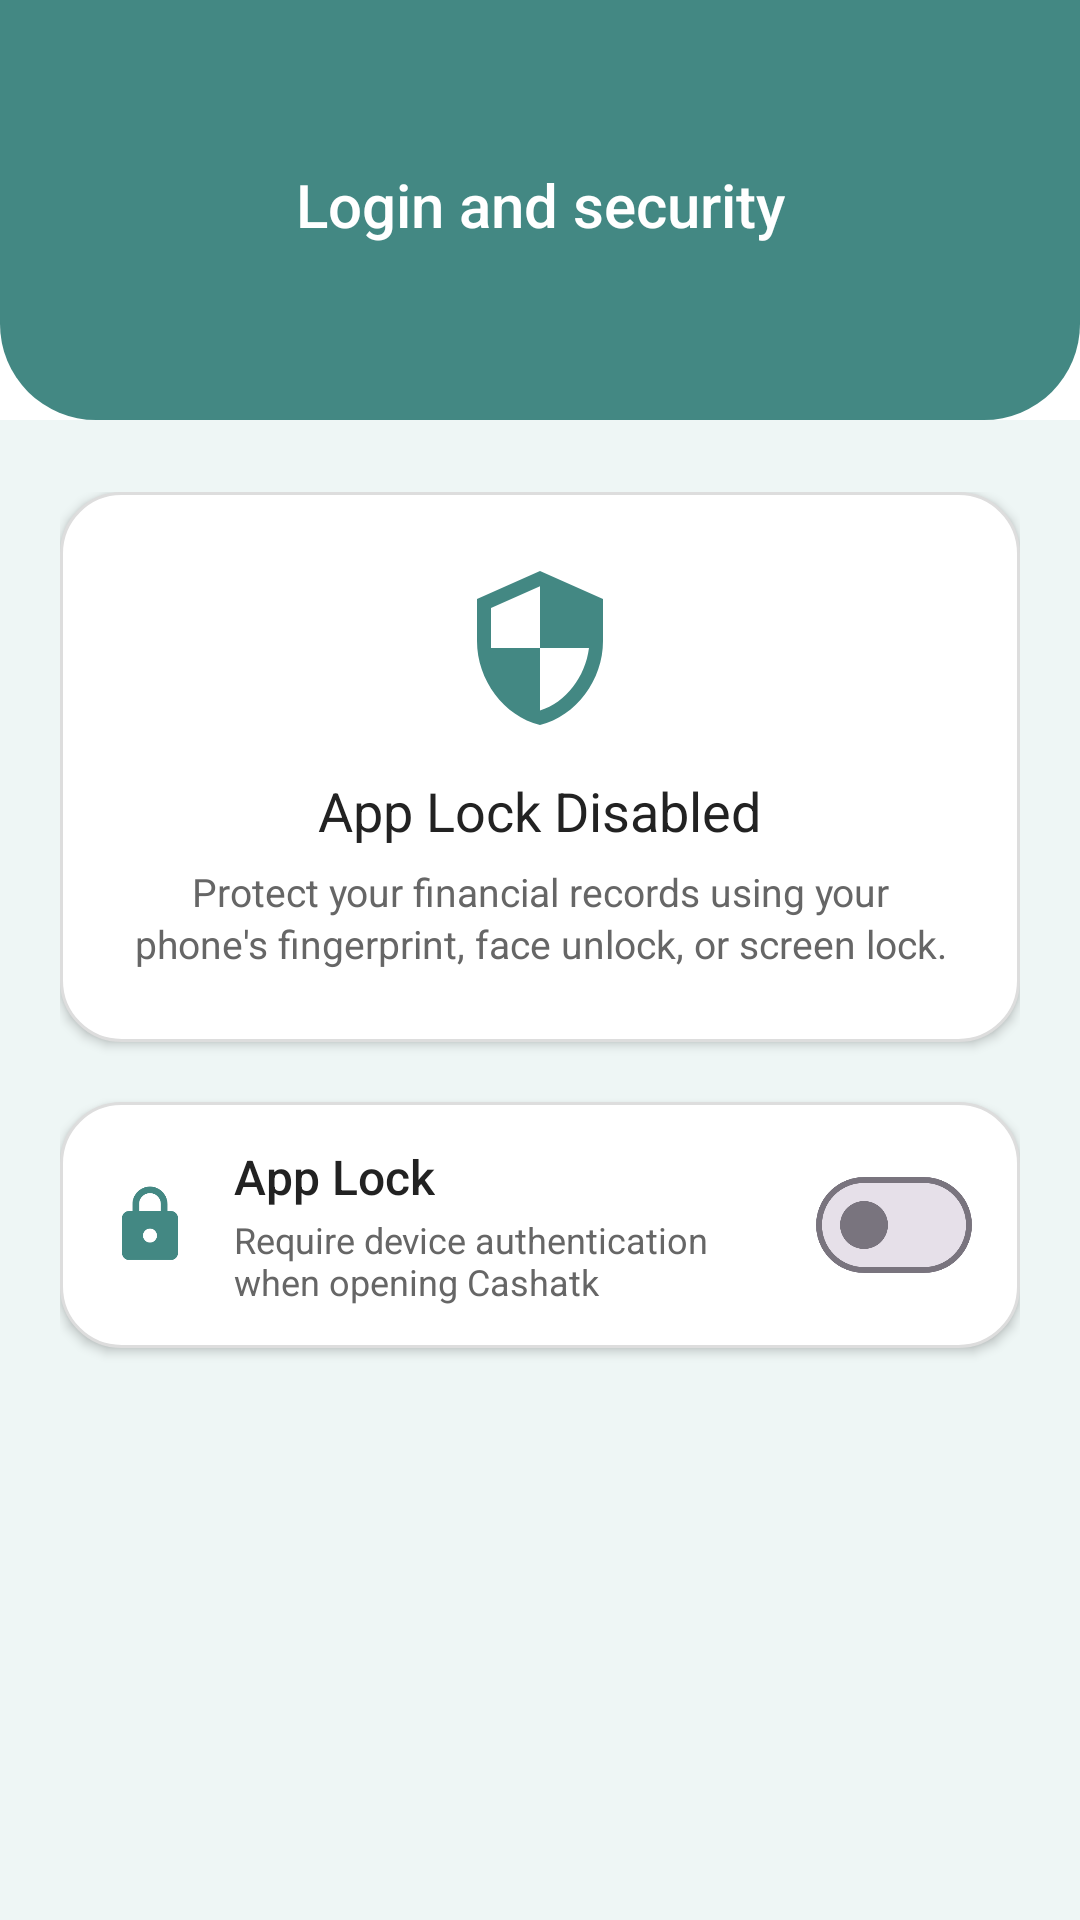

Produce the Android XML layout that renders to this screen, including the resource entries it uses.
<!-- AndroidManifest.xml: application theme Theme.Cashatk -->
<!-- res/layout/activity_login_security.xml -->
<?xml version="1.0" encoding="utf-8"?>
<androidx.constraintlayout.widget.ConstraintLayout xmlns:android="http://schemas.android.com/apk/res/android"
    xmlns:app="http://schemas.android.com/apk/res-auto"
    xmlns:tools="http://schemas.android.com/tools"
    android:id="@+id/main"
    android:layout_width="match_parent"
    android:layout_height="match_parent"
    tools:context=".LoginSecurityActivity">

    <View
        android:id="@+id/viewHeaderBackground"
        android:layout_width="0dp"
        android:layout_height="140dp"
        android:background="@drawable/bg_header_teal_curved"
        app:layout_constraintEnd_toEndOf="parent"
        app:layout_constraintStart_toStartOf="parent"
        app:layout_constraintTop_toTopOf="parent" />

    <ImageView
        android:id="@+id/btnBack"
        android:layout_width="40dp"
        android:layout_height="40dp"
        android:layout_marginStart="16dp"
        android:layout_marginTop="48dp"
        android:background="?attr/selectableItemBackgroundBorderless"
        android:clickable="true"
        android:contentDescription="@string/profile_title"
        android:focusable="true"
        android:padding="8dp"
        android:src="@drawable/ic_arrow_back"
        app:layout_constraintStart_toStartOf="parent"
        app:layout_constraintTop_toTopOf="parent" />

    <TextView
        android:id="@+id/tvHeaderTitle"
        android:layout_width="wrap_content"
        android:layout_height="wrap_content"
        android:fontFamily="sans-serif-medium"
        android:text="@string/login_security_menu"
        android:textColor="@color/white"
        android:textSize="20sp"
        app:layout_constraintBottom_toBottomOf="@id/btnBack"
        app:layout_constraintEnd_toEndOf="parent"
        app:layout_constraintStart_toStartOf="parent"
        app:layout_constraintTop_toTopOf="@id/btnBack" />

    <LinearLayout
        android:layout_width="0dp"
        android:layout_height="0dp"
        android:background="@color/mint_background"
        android:orientation="vertical"
        android:paddingHorizontal="20dp"
        android:paddingTop="24dp"
        app:layout_constraintBottom_toBottomOf="parent"
        app:layout_constraintEnd_toEndOf="parent"
        app:layout_constraintStart_toStartOf="parent"
        app:layout_constraintTop_toBottomOf="@id/viewHeaderBackground">

        <LinearLayout
            android:layout_width="match_parent"
            android:layout_height="wrap_content"
            android:background="@drawable/bg_card_rounded"
            android:elevation="2dp"
            android:gravity="center"
            android:orientation="vertical"
            android:padding="24dp">

            <ImageView
                android:id="@+id/ivSecurityIcon"
                android:layout_width="56dp"
                android:layout_height="56dp"
                android:contentDescription="@string/security_overview_title"
                android:src="@drawable/ic_shield_security" />

            <TextView
                android:id="@+id/tvSecurityStatus"
                android:layout_width="wrap_content"
                android:layout_height="wrap_content"
                android:layout_marginTop="14dp"
                android:fontFamily="sans-serif-bold"
                android:text="@string/security_status_disabled"
                android:textColor="@color/text_primary"
                android:textSize="18sp" />

            <TextView
                android:id="@+id/tvSecurityDescription"
                android:layout_width="wrap_content"
                android:layout_height="wrap_content"
                android:layout_marginTop="6dp"
                android:gravity="center"
                android:lineSpacingExtra="2dp"
                android:text="@string/security_overview_desc"
                android:textColor="@color/text_secondary"
                android:textSize="13sp" />
        </LinearLayout>

        <LinearLayout
            android:layout_width="match_parent"
            android:layout_height="wrap_content"
            android:layout_marginTop="20dp"
            android:background="@drawable/bg_card_rounded"
            android:elevation="2dp"
            android:gravity="center_vertical"
            android:orientation="horizontal"
            android:paddingHorizontal="16dp"
            android:paddingVertical="14dp">

            <ImageView
                android:layout_width="28dp"
                android:layout_height="28dp"
                android:contentDescription="@string/app_lock_switch_title"
                android:src="@drawable/ic_lock_outline"
                app:tint="@color/teal_primary" />

            <LinearLayout
                android:layout_width="0dp"
                android:layout_height="wrap_content"
                android:layout_marginHorizontal="14dp"
                android:layout_weight="1"
                android:orientation="vertical">

                <TextView
                    android:layout_width="wrap_content"
                    android:layout_height="wrap_content"
                    android:fontFamily="sans-serif-medium"
                    android:text="@string/app_lock_switch_title"
                    android:textColor="@color/text_primary"
                    android:textSize="16sp" />

                <TextView
                    android:layout_width="wrap_content"
                    android:layout_height="wrap_content"
                    android:layout_marginTop="2dp"
                    android:text="@string/app_lock_switch_desc"
                    android:textColor="@color/text_secondary"
                    android:textSize="12sp" />
            </LinearLayout>

            <com.google.android.material.materialswitch.MaterialSwitch
                android:id="@+id/switchAppLock"
                android:layout_width="wrap_content"
                android:layout_height="wrap_content" />
        </LinearLayout>
    </LinearLayout>
</androidx.constraintlayout.widget.ConstraintLayout>
<!-- resources referenced by this layout -->
<resources>
  <color name="mint_background">#FFEEF6F5</color>
  <color name="teal_primary">#FF438883</color>
  <color name="text_primary">#FF222222</color>
  <color name="text_secondary">#FF666666</color>
  <color name="white">#FFFFFFFF</color>
  <!-- drawable bg_card_rounded (drawable) -->
  <?xml version="1.0" encoding="utf-8"?>
  <shape xmlns:android="http://schemas.android.com/apk/res/android"
      android:shape="rectangle">
      <corners android:radius="20dp" />
      <solid android:color="@color/surface_card" />
      <stroke android:width="1dp" android:color="@color/input_border" />
  </shape>
  <!-- drawable bg_header_teal_curved (drawable) -->
  <?xml version="1.0" encoding="utf-8"?>
  <shape xmlns:android="http://schemas.android.com/apk/res/android"
      android:shape="rectangle">
      <corners
          android:bottomLeftRadius="32dp"
          android:bottomRightRadius="32dp" />
      <solid android:color="@color/teal_primary" />
  </shape>
  <!-- drawable ic_lock_outline (drawable) -->
  <vector xmlns:android="http://schemas.android.com/apk/res/android"
      android:width="24dp"
      android:height="24dp"
      android:viewportWidth="24"
      android:viewportHeight="24">
      <path
          android:fillColor="@color/teal_primary"
          android:pathData="M18,8h-1V6c0,-2.76 -2.24,-5 -5,-5S7,3.24 7,6v2H6c-1.1,0 -2,0.9 -2,2v10c0,1.1 0.9,2 2,2h12c1.1,0 2,-0.9 2,-2V10c0,-1.1 -0.9,-2 -2,-2zm-6,9c-1.1,0 -2,-0.9 -2,-2s0.9,-2 2,-2 2,0.9 2,2 -0.9,2 -2,2zm3.1,-9H8.9V6c0,-1.71 1.39,-3.1 3.1,-3.1 1.71,0 3.1,1.39 3.1,3.1v2z" />
  </vector>
  <!-- drawable ic_shield_security (drawable) -->
  <vector xmlns:android="http://schemas.android.com/apk/res/android"
      android:width="24dp"
      android:height="24dp"
      android:viewportWidth="24"
      android:viewportHeight="24">
      <path
          android:fillColor="@color/teal_primary"
          android:pathData="M12,1L3,5v6c0,5.55 3.84,10.74 9,12 5.16,-1.26 9,-6.45 9,-12V5l-9,-4zm0,10.99h7c-0.53,4.12 -3.28,7.79 -7,8.94V12H5V6.3l7,-3.11v8.8z" />
  </vector>
  <string name="app_lock_switch_desc">Require device authentication when opening Cashatk</string>
  <string name="app_lock_switch_title">App Lock</string>
  <string name="login_security_menu">Login and security</string>
  <string name="profile_title">Profile</string>
  <string name="security_overview_desc">Protect your financial records using your phone\'s fingerprint, face unlock, or screen lock.</string>
  <string name="security_overview_title">App Security</string>
  <string name="security_status_disabled">App Lock Disabled</string>
  <style name="Theme.Cashatk" parent="Base.Theme.Cashatk" />
  <color name="surface_card">#FFFFFFFF</color>
  <color name="input_border">#FFDDDDDD</color>
  <style name="Base.Theme.Cashatk" parent="Theme.Material3.Light.NoActionBar">
          <item name="colorPrimary">@color/teal_primary</item>
          <item name="colorOnPrimary">@color/white</item>
          <item name="colorPrimaryContainer">@color/mint_background</item>
          <item name="colorOnPrimaryContainer">@color/teal_dark</item>
          <item name="colorSecondary">@color/teal_dark</item>
          <item name="colorOnSecondary">@color/white</item>
          <item name="android:colorBackground">@color/background_light</item>
          <item name="colorSurface">@color/surface_card</item>
          <item name="colorOnSurface">@color/text_primary</item>
          <item name="android:statusBarColor">@color/teal_primary</item>
      </style>
  <color name="teal_dark">#FF2F7E79</color>
  <color name="background_light">#FFFFFFFF</color>
</resources>
